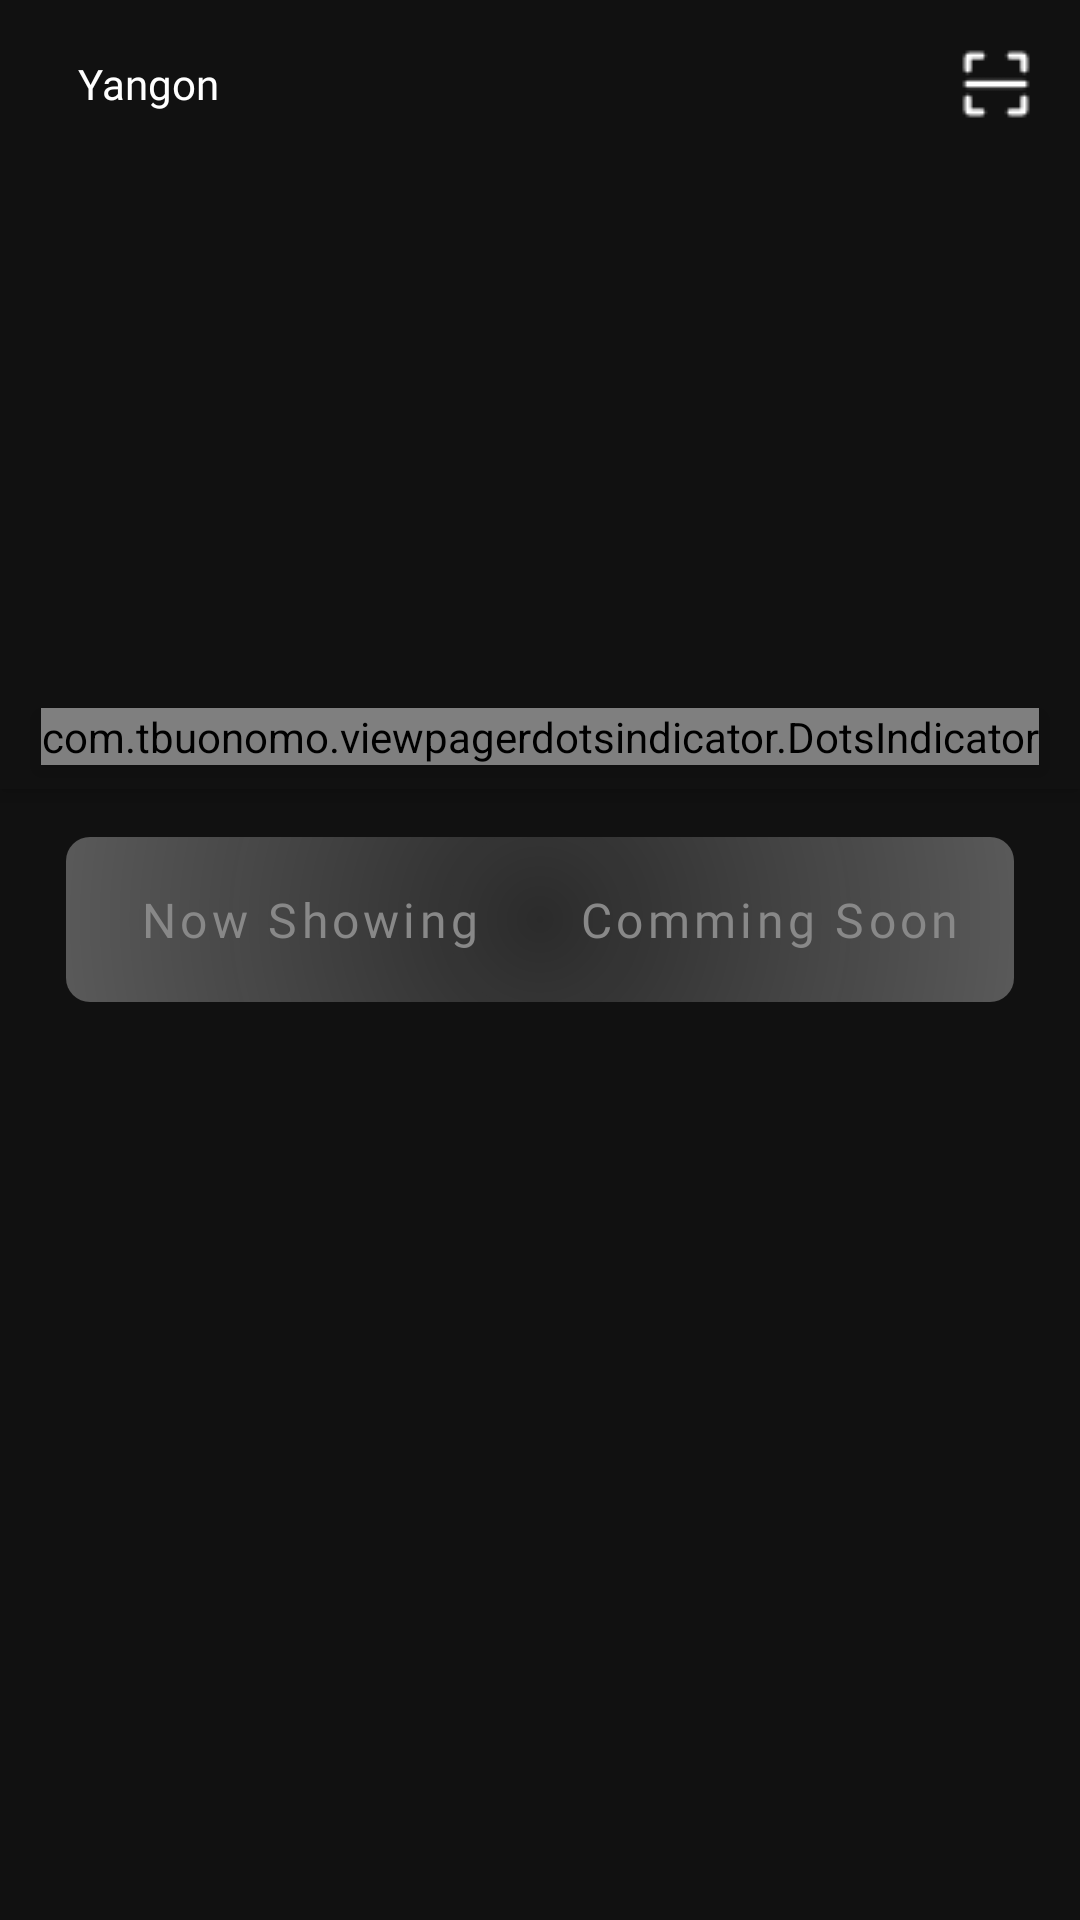

The Android layout XML behind this screen, and the referenced resources:
<!-- AndroidManifest.xml: application theme Theme.TheMovieApplication -->
<!-- res/layout/fragment_movie.xml -->
<?xml version="1.0" encoding="utf-8"?>
<androidx.coordinatorlayout.widget.CoordinatorLayout xmlns:android="http://schemas.android.com/apk/res/android"
    xmlns:app="http://schemas.android.com/apk/res-auto"
    xmlns:tools="http://schemas.android.com/tools"
    android:id="@+id/movieFrag"
    android:layout_width="match_parent"
    android:layout_height="match_parent"
    android:clipChildren="false"
    android:clipToPadding="false"
    android:background="@color/color111111"
    tools:context=".fragments.MovieFragment">

    <com.google.android.material.appbar.AppBarLayout
        android:layout_width="match_parent"
        android:layout_height="wrap_content">

        <com.google.android.material.appbar.CollapsingToolbarLayout
            android:layout_width="match_parent"
            android:layout_height="match_parent"
            android:background="@color/color111111"
            app:layout_scrollFlags="scroll|enterAlways">

            <RelativeLayout
                android:id="@+id/rlBanner"
                android:visibility="visible"
                android:background="@color/color111111"
                android:layout_width="match_parent"
                android:layout_height="wrap_content"
                android:clipChildren="false"
                android:clipToPadding="false"
                app:layout_collapseMode="parallax"
                app:layout_collapseParallaxMultiplier="0.7">

                <include
                    android:id="@+id/viewItemToolbarMovieFrag"
                    layout="@layout/view_item_toolbar_movie"
                    android:layout_width="match_parent"
                    android:layout_height="?attr/actionBarSize" />

                <androidx.viewpager2.widget.ViewPager2
                    android:id="@+id/viewPagerBanner"
                    android:layout_centerHorizontal="true"
                    android:layout_width="match_parent"
                    android:layout_height="@dimen/dimen_170dp"
                    android:layout_below="@id/viewItemToolbarMovieFrag"

                  />


                <com.tbuonomo.viewpagerdotsindicator.DotsIndicator
                    android:id="@+id/dotsIndicatorBanner"
                    android:layout_width="wrap_content"
                    android:layout_height="wrap_content"
                    android:layout_below="@id/viewPagerBanner"
                    android:layout_centerInParent="true"
                    android:layout_gravity="bottom|center"
                    android:layout_marginTop="@dimen/dimen_10dp"
                    android:layout_marginBottom="@dimen/margin_medium"
                    android:elevation="@dimen/margin_small"
                    app:dotsColor="@android:color/darker_gray"
                    app:dotsCornerRadius="@dimen/margin_small"
                    app:dotsSize="@dimen/margin_medium"
                    app:dotsSpacing="@dimen/margin_small"
                    app:dotsWidthFactor="1.0"
                    app:progressMode="false"
                    app:selectedDotColor="@color/colorAccent" />

            </RelativeLayout>



        </com.google.android.material.appbar.CollapsingToolbarLayout>


    </com.google.android.material.appbar.AppBarLayout>

    <androidx.core.widget.NestedScrollView
        android:layout_width="match_parent"
        android:layout_height="match_parent"
        android:layout_marginTop="@dimen/margin_medium_2"
        app:layout_behavior="com.google.android.material.appbar.AppBarLayout$ScrollingViewBehavior">


        <RelativeLayout
            android:layout_width="match_parent"
            android:layout_height="match_parent">
            <LinearLayout
                android:id="@+id/llNowShowComming"
                android:layout_width="@dimen/dimen_370dp"
                android:layout_height="@dimen/dimen_55dp"
                android:layout_gravity="bottom"
                android:layout_marginStart="@dimen/dimen_22dp"
                android:layout_marginEnd="@dimen/dimen_22dp"
                android:background="@drawable/gradient_showing_comming_movie_bg"
                android:elevation="@dimen/dimen_5dp"
                android:gravity="center"
                android:orientation="horizontal"
                android:outlineSpotShadowColor="#80444444"
                android:paddingLeft="@dimen/dimen_5dp"
                android:paddingEnd="@dimen/dimen_5dp"
                android:weightSum="2"
                app:layout_collapseMode="pin">

                <com.google.android.material.button.MaterialButton
                    android:id="@+id/btnNowShowing"
                    style="@style/Widget.MaterialComponents.Button.TextButton"
                    android:layout_width="match_parent"
                    android:layout_height="wrap_content"
                    android:paddingTop="@dimen/dimen_10dp"
                    android:layout_weight="1"
                    android:paddingBottom="@dimen/dimen_10dp"
                    android:fontFamily="@font/dm_sans_bold"
                    android:text="@string/lbl_now_showing"
                    android:textAllCaps="false"
                    android:textColor="@color/colorPrimaryLight"
                    android:textSize="@dimen/text_regular_2x" />

                <com.google.android.material.button.MaterialButton
                    android:id="@+id/btnCommingSoon"
                    style="@style/Widget.MaterialComponents.Button.TextButton"
                    android:layout_width="match_parent"
                    android:layout_height="wrap_content"
                    android:layout_weight="1"
                    android:text="@string/lbl_comming_soon"
                    android:fontFamily="@font/dm_sans_bold"
                    android:paddingBottom="@dimen/dimen_10dp"
                    android:paddingTop="@dimen/dimen_10dp"
                    android:textAllCaps="false"
                    android:textColor="@color/colorPrimaryLight"
                    android:textSize="@dimen/text_regular_2x" />


            </LinearLayout>
            <androidx.recyclerview.widget.RecyclerView
                android:id="@+id/rvNowShowingMovies"
                android:layout_below="@id/llNowShowComming"
                android:paddingEnd="21dp"
                android:clipToPadding="false"
                android:layout_width="match_parent"
                android:layout_height="match_parent"/>

            <androidx.recyclerview.widget.RecyclerView
                android:id="@+id/rvCommingSoonMovies"
                android:layout_below="@id/llNowShowComming"
                android:visibility="gone"
                android:paddingEnd="21dp"
                android:clipToPadding="false"
                android:layout_width="match_parent"
                android:layout_height="match_parent"/>
        </RelativeLayout>


    </androidx.core.widget.NestedScrollView>
</androidx.coordinatorlayout.widget.CoordinatorLayout>
<!-- res/layout/view_item_toolbar_movie.xml (included above) -->
<?xml version="1.0" encoding="utf-8"?>
<RelativeLayout xmlns:android="http://schemas.android.com/apk/res/android"
    xmlns:app="http://schemas.android.com/apk/res-auto"
    android:background="@color/color111111"
    android:layout_width="match_parent"
    android:layout_height="?attr/actionBarSize">
   <androidx.appcompat.widget.AppCompatImageView
       android:id="@+id/ivLocation"
       android:layout_marginLeft="@dimen/margin_medium_2"
       app:srcCompat="@drawable/ic_location_white"
      android:layout_centerVertical="true"
       android:layout_width="wrap_content"
       android:layout_height="match_parent"/>
    <androidx.appcompat.widget.AppCompatTextView
        android:id="@+id/tvSelectedCity"
        android:textColor="@color/white"
        android:text="Yangon"
        android:fontFamily="@font/inter_bold"
        android:layout_marginLeft="10dp"
        android:layout_centerVertical="true"
        android:layout_toEndOf="@id/ivLocation"
        android:layout_width="wrap_content"
        android:layout_height="wrap_content"/>
    <androidx.appcompat.widget.AppCompatImageView
        android:id="@+id/ivQRScan"
       android:layout_alignParentEnd="true"
        android:layout_marginRight="@dimen/margin_medium_2"
        app:srcCompat="@drawable/ic_scan"
        android:layout_centerVertical="true"
        android:layout_width="wrap_content"
        android:layout_height="match_parent"/>

    <androidx.appcompat.widget.AppCompatImageView
        android:id="@+id/ivNoti"
       android:layout_toStartOf="@id/ivQRScan"
        android:layout_marginRight="@dimen/margin_medium_2"
        app:srcCompat="@drawable/ic_baseline_notifications_white_24dp"
        android:layout_centerVertical="true"
        android:layout_width="wrap_content"
        android:layout_height="match_parent"/>

    <androidx.appcompat.widget.AppCompatImageView
        android:id="@+id/ivSearch"
        android:layout_toStartOf="@id/ivNoti"
        android:layout_marginRight="@dimen/margin_medium_2"
        app:srcCompat="@drawable/ic_baseline_search_white_24dp"
        android:scaleType="centerCrop"
        android:layout_centerVertical="true"
        android:layout_width="wrap_content"
        android:layout_height="@dimen/dimen_22dp"/>
</RelativeLayout>
<!-- resources referenced by this layout -->
<resources>
  <color name="color111111">#111111</color>
  <color name="colorAccent">#00ff6a</color>
  <color name="colorPrimaryLight">#888888</color>
  <color name="white">#FFFFFFFF</color>
  <dimen name="dimen_10dp">10dp</dimen>
  <dimen name="dimen_170dp">170dp</dimen>
  <dimen name="dimen_22dp">22dp</dimen>
  <dimen name="dimen_350dp">350dp</dimen>
  <dimen name="dimen_370dp">370dp</dimen>
  <dimen name="dimen_55dp">55dp</dimen>
  <dimen name="dimen_5dp">5dp</dimen>
  <dimen name="margin_medium">8dp</dimen>
  <dimen name="margin_medium_2">16dp</dimen>
  <dimen name="margin_small">4dp</dimen>
  <dimen name="text_regular_2x">16sp</dimen>
  <!-- drawable gradient_showing_comming_movie_bg (drawable) -->
  <?xml version="1.0" encoding="utf-8"?>
  <shape xmlns:android="http://schemas.android.com/apk/res/android">
  
      <gradient android:startColor="#80444444"
          android:gradientRadius="1100%p"
          android:endColor="#d9d9d9"
          android:type="radial"/>
  
      <corners
          android:radius="8dp"/>
  </shape>
  
  <!-- drawable ic_scan: png bitmap (drawable-v24, 709 bytes) -->
  <string name="lbl_comming_soon">Comming Soon</string>
  <string name="lbl_now_showing">Now Showing</string>
  <style name="Theme.TheMovieApplication" parent="Theme.MaterialComponents.Light.NoActionBar">
          
          <item name="colorPrimary">@color/colorPrimary</item>
          <item name="colorPrimaryDark">@color/colorPrimaryDark</item>
          <item name="colorAccent">@color/colorAccent</item>
          
          <item name="colorSecondary">@color/colorSecondaryText</item>
  
          
          <item name="android:statusBarColor">@color/colorPrimaryDark</item>
          
  
      </style>
  <color name="colorPrimary">#383838</color>
  <color name="colorPrimaryDark">#000000</color>
  <color name="colorSecondaryText">#aaaaaa</color>
</resources>
